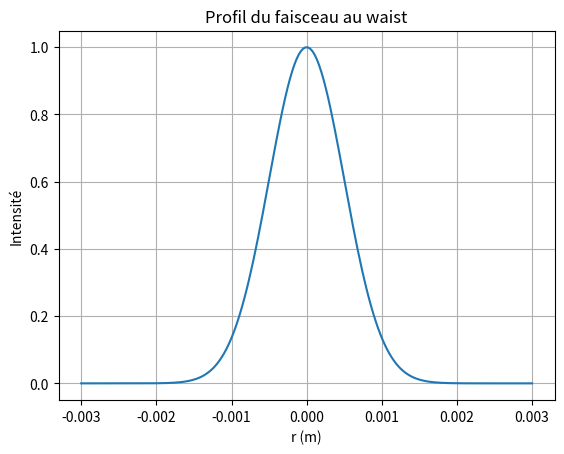
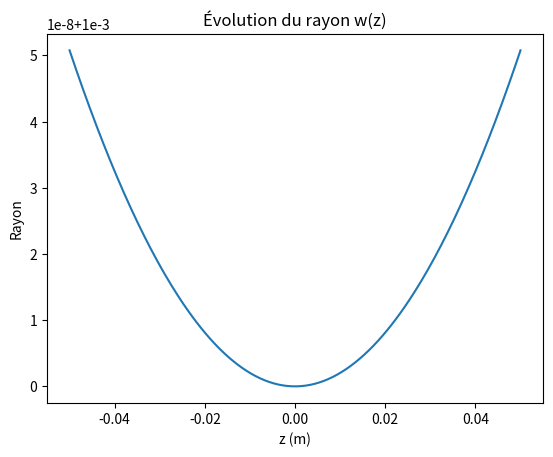
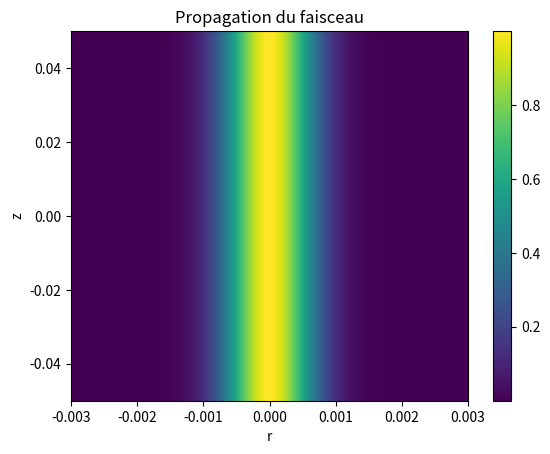
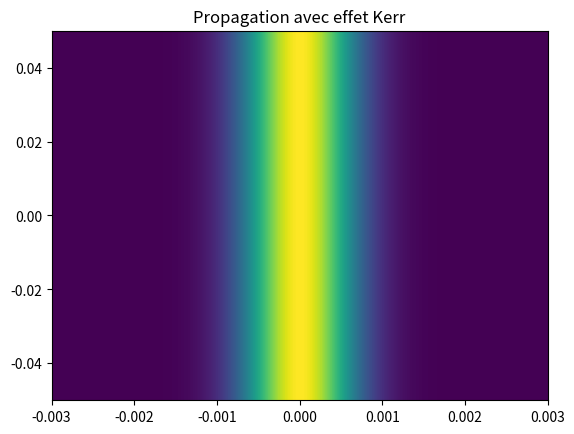

Reproduce these figures in Python, in order.
# -*- coding: utf-8 -*-
"""
Created on Mon Apr 13 17:29:03 2026

@author: PC
"""

import numpy as np
import matplotlib.pyplot as plt

# Paramètres physiques
w0 = 1e-3
lambda0 = 633e-9
zR = np.pi * w0**2 / lambda0
I0 = 1

# Grilles
r = np.linspace(-3e-3, 3e-3, 200)
z = np.linspace(-0.05, 0.05, 200)

R, Z = np.meshgrid(r, z)

# Rayon du faisceau
def w(z):
    return w0 * np.sqrt(1 + (z / zR)**2)

# Intensité
def intensity(r, z):
    return I0 * (w0 / w(z))**2 * np.exp(-2 * r**2 / w(z)**2)

# Calcul
I = intensity(R, Z)

# FIGURE 1
plt.figure()
plt.plot(r, intensity(r, 0))
plt.title("Profil du faisceau au waist")
plt.xlabel("r (m)")
plt.ylabel("Intensité")
plt.grid()

# FIGURE 2
plt.figure()
plt.plot(z, w(z))
plt.title("Évolution du rayon w(z)")
plt.xlabel("z (m)")
plt.ylabel("Rayon")

# FIGURE 3
plt.figure()
plt.imshow(I, extent=[r.min(), r.max(), z.min(), z.max()], aspect='auto')
plt.title("Propagation du faisceau")
plt.xlabel("r")
plt.ylabel("z")
plt.colorbar()

# Effet Kerr simplifié
n2 = 1e-20
I_kerr = I * (1 + n2 * I)

# FIGURE 4
plt.figure()
plt.imshow(I_kerr, extent=[r.min(), r.max(), z.min(), z.max()], aspect='auto')
plt.title("Propagation avec effet Kerr")

plt.show()
